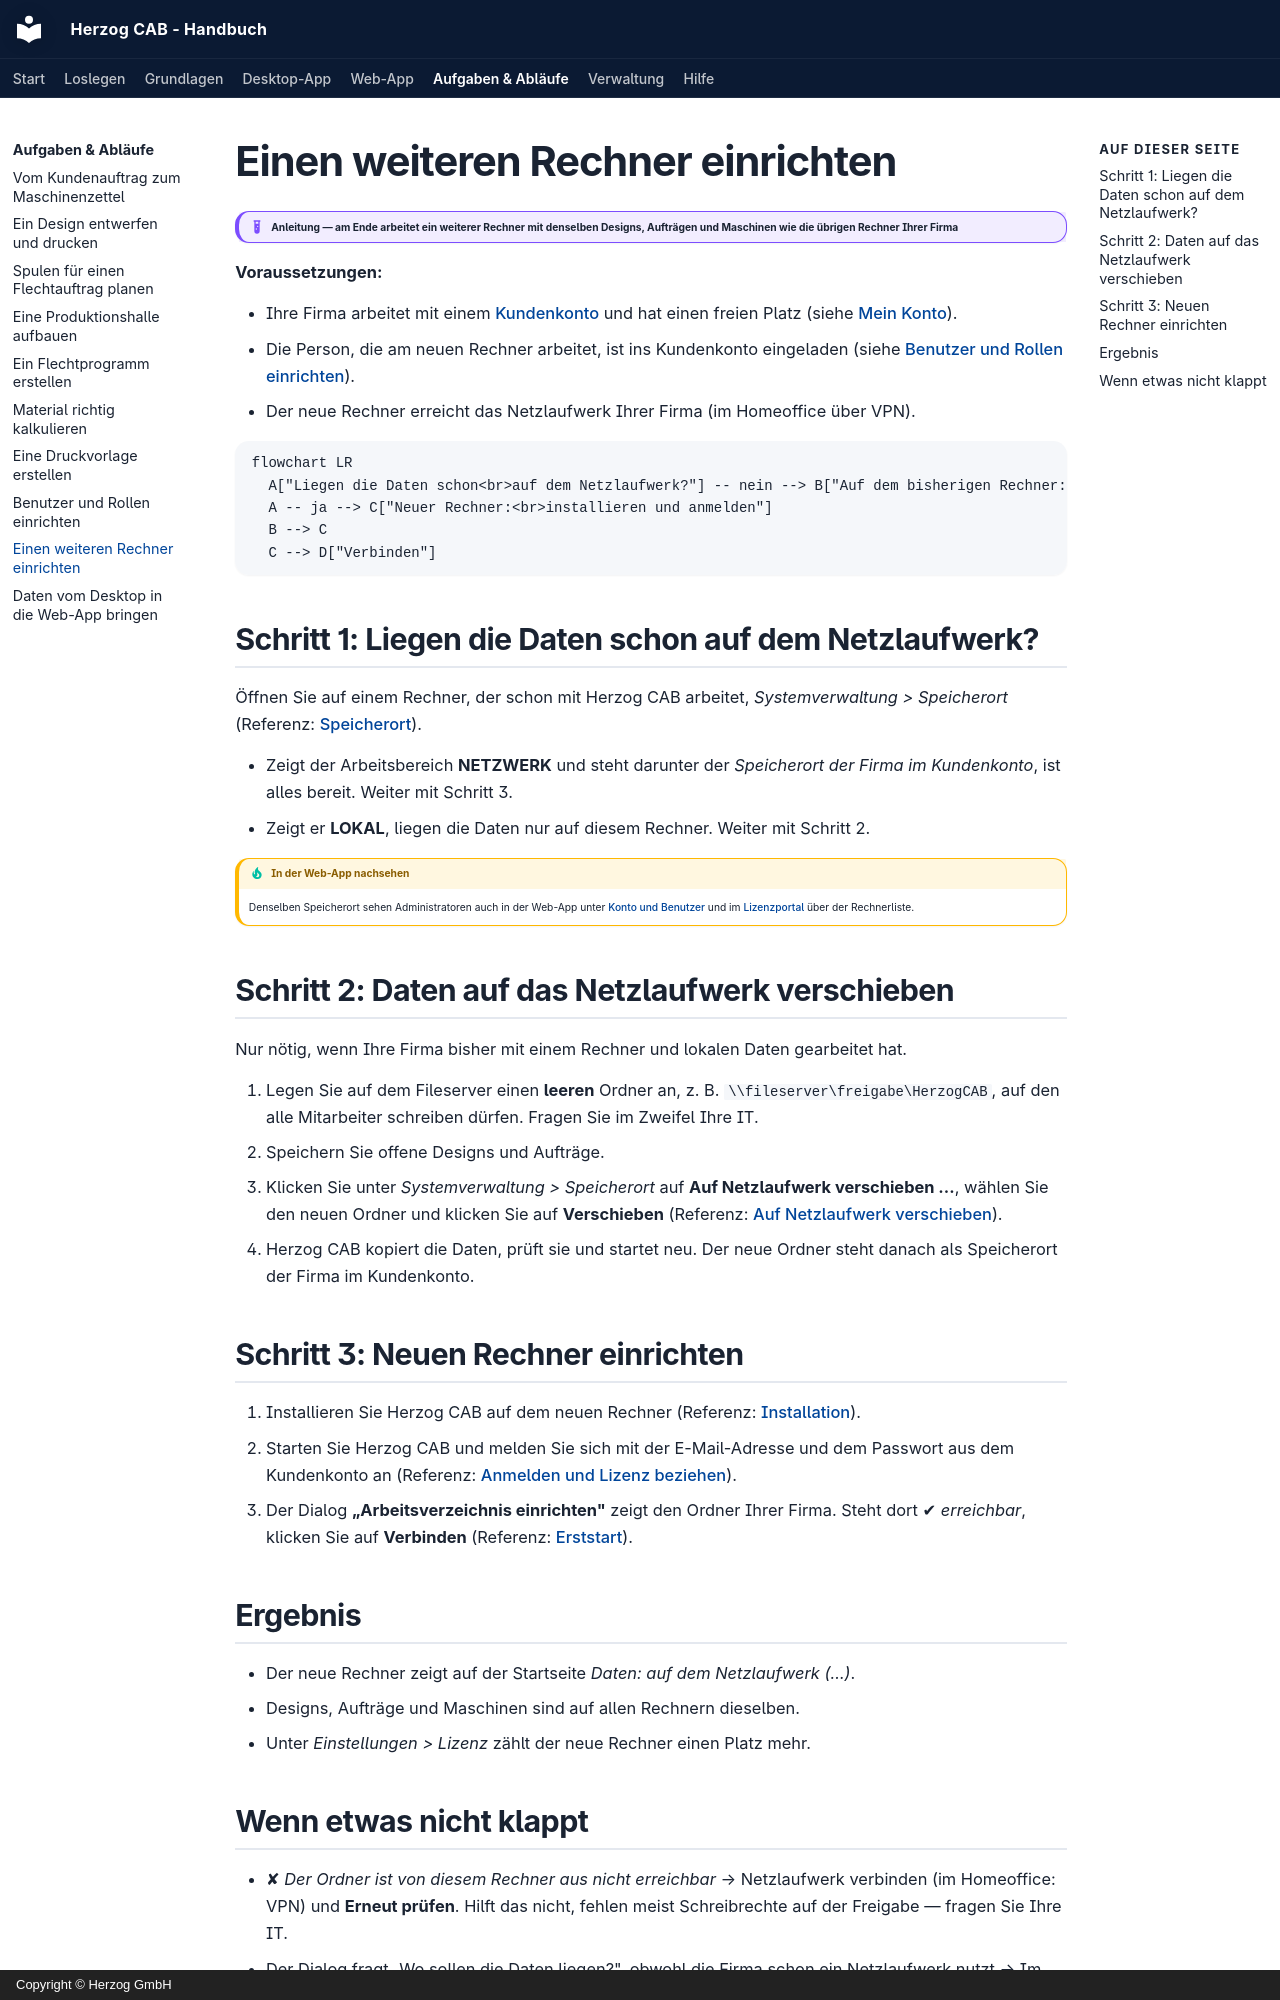

repository: Herzog-GmbH/HerzogCAB-Docs · page: tasks/add-workstation/index.html · generator: mkdocs · copyright: Copyright © Herzog GmbH

# Einen weiteren Rechner einrichten

!!! example "Anleitung — am Ende arbeitet ein weiterer Rechner mit denselben Designs, Aufträgen und Maschinen wie die übrigen Rechner Ihrer Firma"

**Voraussetzungen:**

* Ihre Firma arbeitet mit einem [Kundenkonto](../setup/account.md) und hat
  einen freien Platz (siehe [Mein Konto](../portal/licenses.md)).
* Die Person, die am neuen Rechner arbeitet, ist ins Kundenkonto
  eingeladen (siehe [Benutzer und Rollen einrichten](setup-users.md)).
* Der neue Rechner erreicht das Netzlaufwerk Ihrer Firma (im Homeoffice
  über VPN).

```mermaid
flowchart LR
  A["Liegen die Daten schon<br>auf dem Netzlaufwerk?"] -- nein --> B["Auf dem bisherigen Rechner:<br>Auf Netzlaufwerk verschieben"]
  A -- ja --> C["Neuer Rechner:<br>installieren und anmelden"]
  B --> C
  C --> D["Verbinden"]
```

## Schritt 1: Liegen die Daten schon auf dem Netzlaufwerk?

Öffnen Sie auf einem Rechner, der schon mit Herzog CAB arbeitet,
*Systemverwaltung > Speicherort* (Referenz: [Speicherort](../admin/storage-location.md)).

* Zeigt der Arbeitsbereich **NETZWERK** und steht darunter der
  *Speicherort der Firma im Kundenkonto*, ist alles bereit. Weiter mit
  Schritt 3.
* Zeigt er **LOKAL**, liegen die Daten nur auf diesem Rechner. Weiter mit
  Schritt 2.

!!! tip "In der Web-App nachsehen"
    Denselben Speicherort sehen Administratoren auch in der Web-App unter
    [Konto und Benutzer](../web/account.md#speicherort-der-firma) und im
    [Lizenzportal](../portal/licenses.md) über der Rechnerliste.

## Schritt 2: Daten auf das Netzlaufwerk verschieben

Nur nötig, wenn Ihre Firma bisher mit einem Rechner und lokalen Daten
gearbeitet hat.

1. Legen Sie auf dem Fileserver einen **leeren** Ordner an, z. B.
   `\\fileserver\freigabe\HerzogCAB`, auf den alle Mitarbeiter schreiben
   dürfen. Fragen Sie im Zweifel Ihre IT.
2. Speichern Sie offene Designs und Aufträge.
3. Klicken Sie unter *Systemverwaltung > Speicherort* auf
   **Auf Netzlaufwerk verschieben …**, wählen Sie den neuen Ordner und
   klicken Sie auf **Verschieben**
   (Referenz: [Auf Netzlaufwerk verschieben](../admin/storage-location.md#auf-netzlaufwerk-verschieben)).
4. Herzog CAB kopiert die Daten, prüft sie und startet neu. Der neue Ordner
   steht danach als Speicherort der Firma im Kundenkonto.

## Schritt 3: Neuen Rechner einrichten

1. Installieren Sie Herzog CAB auf dem neuen Rechner
   (Referenz: [Installation](../setup/installer.md)).
2. Starten Sie Herzog CAB und melden Sie sich mit der E-Mail-Adresse und dem
   Passwort aus dem Kundenkonto an
   (Referenz: [Anmelden und Lizenz beziehen](../setup/activate-license.md)).
3. Der Dialog **„Arbeitsverzeichnis einrichten"** zeigt den Ordner Ihrer
   Firma. Steht dort ✔ *erreichbar*, klicken Sie auf **Verbinden**
   (Referenz: [Erststart](../setup/first-run.md#kundenkonto-arbeitsverzeichnis-der-firma)).

## Ergebnis

* Der neue Rechner zeigt auf der Startseite *Daten: auf dem Netzlaufwerk (…)*.
* Designs, Aufträge und Maschinen sind auf allen Rechnern dieselben.
* Unter *Einstellungen > Lizenz* zählt der neue Rechner einen Platz mehr.
